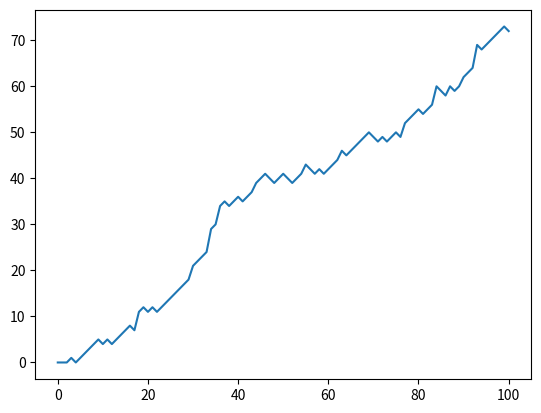
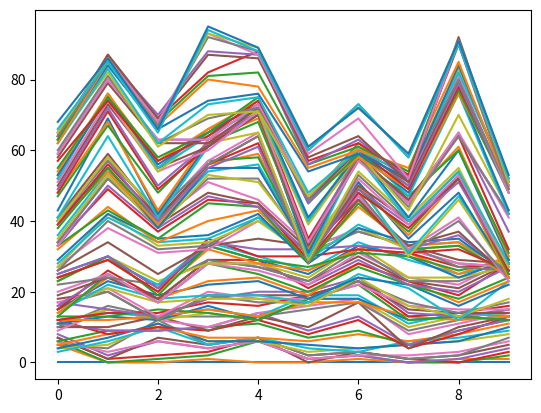
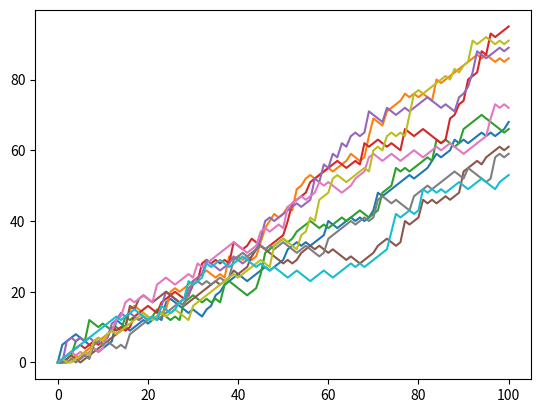
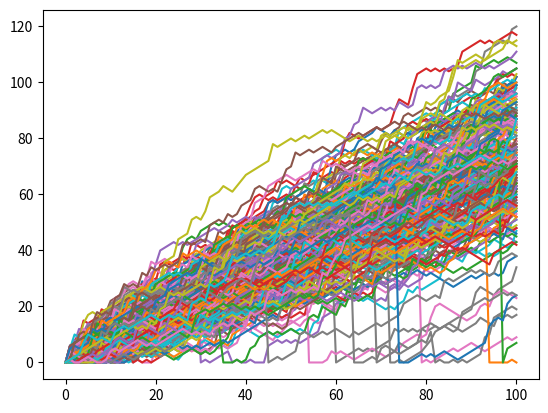
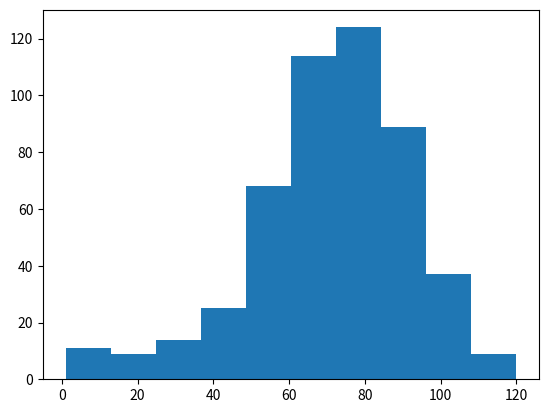

These figures' Python source, in order:
import numpy as np
import matplotlib.pyplot as plt

# Pseudo random numbers
rand = np.random.rand()
print(rand)

# Starting from a seed.
np.random.seed(123)

# Notice how the number produced doesnt change when called to print again. This ensures reproducibility
rand = np.random.seed(123)
print(rand)

coin = np.random.randint(0, 2)  # Generate a number between 0 and 1
print(coin)
coin = np.random.randint(0, 2)
print(coin)

# Generate and print random float
print(np.random.rand())

# Print randint() to simulate a dice
print(np.random.randint(1, 7))

# Use randint() again
print(np.random.randint(1, 7))

# Finish the control construct
step = 50
dice = np.random.randint(1, 7)
if dice <= 2:
    step -= 1
elif dice <= 5:
    step += 1
else:
    step += np.random.randint(1, 7)

# Print out dice and step
print("\n")
print(dice)
print(step)

# Record Random Steps in an Outcome Array
outcomes = []
for i in range(10):
    coin = np.random.randint(0, 2)
    if coin == 0:
        outcomes.append('heads')
    else:
        outcomes.append('tails')
print("\n")
print(outcomes)

# Record Random Walk in an Array
tailsWalk = [0]  # tailsWalk needs to be initialized with a 0 so that the array becomes an int array
for i in range(10):
    coin = np.random.randint(0, 2)
    tailsWalk.append(tailsWalk[i] + coin)
    # append to array tailsWalk the coin value for the iteration of the loop in our range
    # since coin is either 0 or 1, the walk will increment each time a tails is generated
print(tailsWalk)

# Dice Game Exercise
# Initialize random_walk
random_walk = [0]

# Complete the for loop
for x in range(100):
    # Set step: last element in random_walk
    step = random_walk[-1]

    # Roll the dice
    dice = np.random.randint(1, 7)

    # Determine next step
    if dice <= 2:
        # Replace below: use max to make sure step can't go below 0
        step = max(0, step - 1)
    elif dice <= 5:
        step = step + 1
    else:
        step = step + np.random.randint(1, 7)

    # append next_step to random_walk
    random_walk.append(step)

# Print random_walk
print(random_walk)

# Plot random_walk
plt.plot(random_walk)

# Show the plot
# plt.show()
plt.clf()

# Initialize all_walks (don't change this line)
all_walks = []

# Simulate random walk 10 times
for i in range(10):

    # Code from before
    random_walk = [0]
    for x in range(100):
        step = random_walk[-1]
        dice = np.random.randint(1, 7)

        if dice <= 2:
            step = max(0, step - 1)
        elif dice <= 5:
            step = step + 1
        else:
            step = step + np.random.randint(1, 7)
        random_walk.append(step)

    # Append random_walk to all_walks
    all_walks.append(random_walk)

# Print all_walks
print("\n")
print(all_walks)

# Convert all_walks to NumPy array: np_aw
np_aw = np.array(all_walks)
print("\n")
print(np_aw)

# Plot np_aw and show
plt.clf()
plt.plot(np_aw)
# plt.show()

# Clear the figure
plt.clf()

# Visualize all walks
# all_walks is a list of lists: every sub-list represents a single random walk. If you convert this list of lists to a NumPy array, you can start making interesting plots! matplotlib.pyplot is already imported as plt.
#
# The nested for loop is already coded for you - don't worry about it. For now, focus on the code that comes after this for loop.
#
# Instructions
# 100 XP
# Use np.array() to convert all_walks to a NumPy array, np_aw.
# Try to use plt.plot() on np_aw. Also include plt.show(). Does it work out of the box?
# Transpose np_aw by calling np.transpose() on np_aw. Call the result np_aw_t. Now every row in np_all_walks represents the position after 1 throw for the 10 random walks.
# Use plt.plot() to plot np_aw_t; also include a plt.show(). Does it look better this time?


# Transpose np_aw: np_aw_t
np_aw_t = np.transpose(np_aw)
print("\n")
print(np_aw_t)

# Plot np_aw_t and show
plt.plot(np_aw_t)
# plt.show()
plt.clf()

# Recreate the Game so that there is a chance of freefall in the dice roll schema.
# Implement clumsiness
# With this neatly written code of yours, changing the number of times the random walk should be simulated is super-easy. You simply update the range() function in the top-level for loop.
#
# There's still something we forgot! You're a bit clumsy and you have a 0.1% chance of falling down. That calls for another random number generation. Basically, you can generate a random float between 0 and 1. If this value is less than or equal to 0.001, you should reset step to 0.
#
# Instructions
# 100 XP
# Change the range() function so that the simulation is performed 250 times.
# Finish the if condition so that step is set to 0 if a random float is less or equal to 0.001. Use np.random.rand().


# Simulate random walk 250 times
all_walks = []
for i in range(250) :
    random_walk = [0]
    for x in range(100) :
        step = random_walk[-1]
        dice = np.random.randint(1,7)
        if dice <= 2:
            step = max(0, step - 1)
        elif dice <= 5:
            step = step + 1
        else:
            step = step + np.random.randint(1,7)

        # Implement clumsiness
        if np.random.rand() <= 0.001 :
            step = 0

        random_walk.append(step)
    all_walks.append(random_walk)

# Create and plot np_aw_t
np_aw_t = np.transpose(np.array(all_walks))
plt.plot(np_aw_t)
# plt.show()
plt.clf()

# Plot the distribution
# All these fancy visualizations have put us on a sidetrack. We still have to solve the million-dollar problem: What are the odds that you'll reach 60 steps high on the Empire State Building?
#
# Basically, you want to know about the end points of all the random walks you've simulated. These end points have a certain distribution that you can visualize with a histogram.
#
# Note that if your code is taking too long to run, you might be plotting a histogram of the wrong data!
#
# Instructions
# 100 XP
# To make sure we've got enough simulations, go crazy. Simulate the random walk 500 times.
# From np_aw_t, select the last row. This contains the endpoint of all 500 random walks you've simulated. Store this NumPy array as ends.
# Use plt.hist() to build a histogram of ends. Don't forget plt.show() to display the plot.
# numpy and matplotlib imported, seed set

# Simulate random walk 500 times
all_walks = []
for i in range(500):
    random_walk = [0]
    for x in range(100):
        step = random_walk[-1]
        dice = np.random.randint(1, 7)
        if dice <= 2:
            step = max(0, step - 1)
        elif dice <= 5:
            step = step + 1
        else:
            step = step + np.random.randint(1, 7)

        if np.random.rand() <= 0.001:
            step = 0
        random_walk.append(step)
    all_walks.append(random_walk)

# Create and plot np_aw_t
np_aw_t = np.transpose(np.array(all_walks))

# Select last row from np_aw_t: ends
ends = np_aw_t[-1, :]

# Plot histogram of ends, display plot
plt.hist(ends)
# plt.show()
plt.clf()

endsBool = ends >= 60
count = 0
for x in endsBool:
    if x == True:
        count += 1
likelihood = count/500
print("\n")
print(likelihood)

mean = np.mean(ends>=30)
print(mean)
